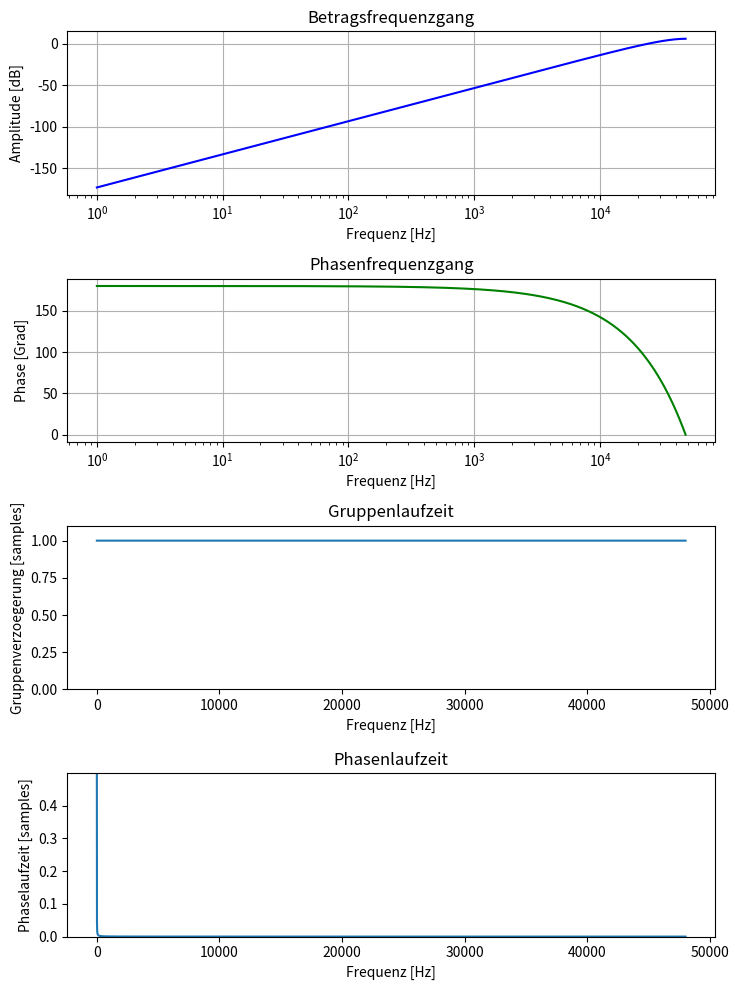
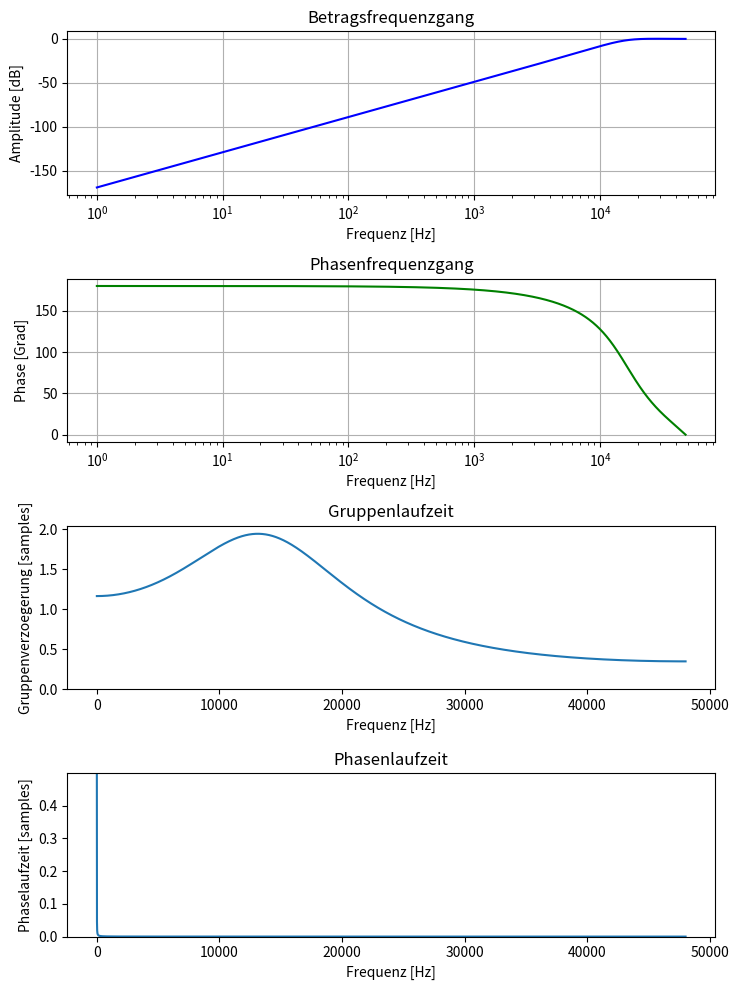

Recreate these plots in Python, in order.
# -*- coding: utf-8 -*-
"""
Created on Wed Feb  5 12:51:31 2020

[redacted]
"""

# -*- coding: utf-8 -*-
"""
Created on Sun Feb  2 17:16:57 2020

[redacted]
"""

from scipy import signal
import numpy as np
import matplotlib.pyplot as plt

#Koeffizienten der Uebertragsfunktion 1
a1 = np.array([1])
b1 = np.array([0.5,-1,0.5])

#Uebertragsfunktion 2
a2 = np.array([1,-0.7,0.3])
b2 = np.array([0.5,-1,0.5])

# Samplingfrequenz in Hz:
Fs = 48000
# Frequenzvektor zum Plotten in Hz
f = np.arange(1,Fs)


   #%%Frequenz-Antwort System 1
w, h = signal.freqz(b1, a1, worN=Fs)
#remove first sample which is zero
h = h[1:]

#Gruppenlaufzeit
wGd, gd = signal.group_delay((b1, a1), Fs)
#remove first sample which is zero
gd = gd[1:]

#phase delay
pd = np.angle(h)/(2*np.pi*f)

# Plotten
fig = plt.figure(figsize=(7.5,10))
plt.subplot(4,1,1)
# Betragsfrequenzgang
plt.semilogx(f, 20 * np.log10(abs(h)), 'b')
plt.title('Betragsfrequenzgang')
plt.ylabel('Amplitude [dB]')
plt.xlabel('Frequenz [Hz]')
plt.grid(True)
# Phasenfrequenzgang
plt.subplot(4,1,2)
plt.semilogx(f, np.rad2deg(np.angle(h)), 'g')
plt.title('Phasenfrequenzgang')
plt.ylabel('Phase [Grad]')
plt.xlabel('Frequenz [Hz]')
plt.grid(True)
# Gruppenlaufzeit
plt.subplot(4,1,3)
plt.title('Gruppenlaufzeit')
plt.plot(f, gd)
plt.ylim([0,gd.max()+0.1])
plt.ylabel('Gruppenverzoegerung [samples]')
plt.xlabel('Frequenz [Hz]')
# Phasenlaufzeit
plt.subplot(4,1,4)
plt.title('Phasenlaufzeit')
plt.plot(f, pd)
plt.ylim([0, pd.max()])
plt.ylabel('Phaselaufzeit [samples]')
plt.xlabel('Frequenz [Hz]')

plt.tight_layout()

plt.savefig("aufgabe_2_frequ_response_system_1.png", dpi=150)
plt.show()

#%%Frequenz-Antwort System 2
w, h = signal.freqz(b2, a2, worN=Fs)
#remove first sample which is zero
h = h[1:]

#Gruppenlaufzeit
wGd, gd = signal.group_delay((b2, a2), Fs)
#remove first sample which is zero
gd = gd[1:]

#phase delay
pd = np.angle(h)/(2*np.pi*f)

# Plotten
fig = plt.figure(figsize=(7.5,10))
plt.subplot(4,1,1)
# Betragsfrequenzgang
plt.semilogx(f, 20 * np.log10(abs(h)), 'b')
plt.title('Betragsfrequenzgang')
plt.ylabel('Amplitude [dB]')
plt.xlabel('Frequenz [Hz]')
plt.grid(True)
# Phasenfrequenzgang
plt.subplot(4,1,2)
plt.semilogx(f, np.rad2deg(np.angle(h)), 'g')
plt.title('Phasenfrequenzgang')
plt.ylabel('Phase [Grad]')
plt.xlabel('Frequenz [Hz]')
plt.grid(True)
# Gruppenlaufzeit
plt.subplot(4,1,3)
plt.title('Gruppenlaufzeit')
plt.plot(f, gd)
plt.ylim([0,gd.max()+0.1])
plt.ylabel('Gruppenverzoegerung [samples]')
plt.xlabel('Frequenz [Hz]')
# Phasenlaufzeit
plt.subplot(4,1,4)
plt.title('Phasenlaufzeit')
plt.plot(f, pd)
plt.ylim([0, pd.max()])
plt.ylabel('Phaselaufzeit [samples]')
plt.xlabel('Frequenz [Hz]')

plt.tight_layout()

plt.savefig("aufgabe_2_frequ_response_system_2.png", dpi=150)
plt.show()